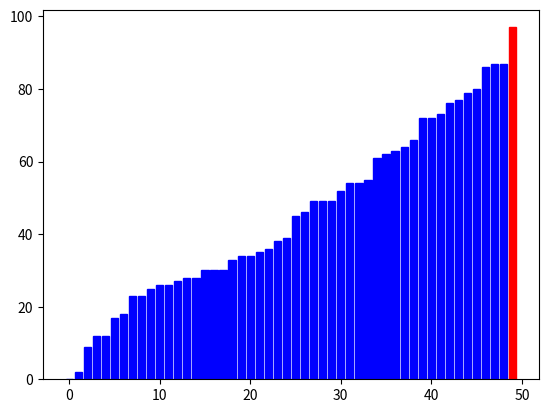

The matplotlib source for this figure:

import numpy as np
import matplotlib.pyplot as plt
import random

random.seed(10)


class insertionSortDrawer:
    def __init__(self,N):
        super().__init__()
        self.N=N
    
    def exch(self,arr,a,b):
        swap=arr[a]
        arr[a]=arr[b]
        arr[b]=swap

    def sort(self,arr):
        # este sort no busca el min, cambia hacia atras
        fig, ax = plt.subplots()
        rects = ax.bar(range(self.N), arr)
        for i in range(0,N):
            for j in range(i,0,-1):
                if(arr[j]<arr[j-1]):
                    self.exch(arr,j,j-1)
                    for rect, h in zip(rects,arr):
                        rect.set_height(h) 
                        rect.set_color('b')
                    rects[i].set_color('r')
                    fig.canvas.draw()
                    plt.pause(0.01)
                else: break
        plt.show()
        return arr

N=50
prg=insertionSortDrawer(N)
input=np.random.randint(0,100,N)
print(input)

print(prg.sort(input))